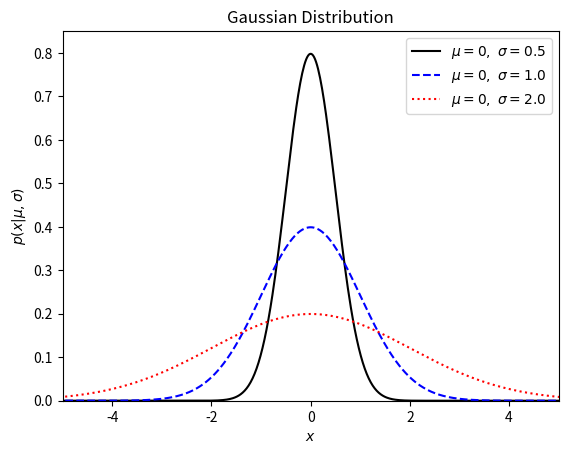

Write the Python code that produced this figure.
# Author: Jake VanderPlas
# License: BSD
#   The figure produced by this code is published in the textbook
#   "Statistics, Data Mining, and Machine Learning in Astronomy" (2013)
#   For more information, see http://astroML.github.com
#   To report a bug or issue, use the following forum:
#    https://groups.google.com/forum/#!forum/astroml-general
import numpy as np
from scipy.stats import norm
from matplotlib import pyplot as plt

#----------------------------------------------------------------------
# This function adjusts matplotlib settings for a uniform feel in the textbook.
# Note that with usetex=True, fonts are rendered with LaTeX.  This may
# result in an error if LaTeX is not installed on your system.  In that case,
# you can set usetex to False.
#from astroML.plotting import setup_text_plots
#setup_text_plots(fontsize=8, usetex=True)

#------------------------------------------------------------
# Define the distributions to be plotted
sigma_values = [0.5, 1.0, 2.0]
linestyles = ['-', '--', ':']
color = ['black','blue','red']
mu = 0
x = np.linspace(-10, 10, 1000)

#------------------------------------------------------------
# plot the distributions
#fig, ax = plt.subplots(figsize=(5, 3.75))

for sigma, ls, COLOR in zip(sigma_values, linestyles, color):
    # create a gaussian / normal distribution
    dist = norm(mu, sigma)

    plt.plot(x, dist.pdf(x), ls=ls, c=COLOR,
             label=r'$\mu=%i,\ \sigma=%.1f$' % (mu, sigma))

plt.xlim(-5, 5)
plt.ylim(0, 0.85)

plt.xlabel('$x$')
plt.ylabel(r'$p(x|\mu,\sigma)$')
plt.title('Gaussian Distribution')

plt.legend()
plt.show()
